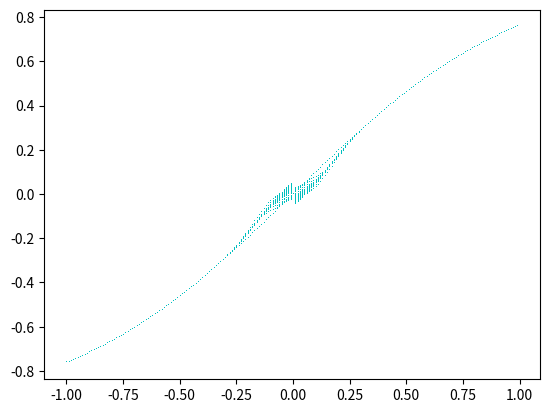

Generate this figure with matplotlib:
#coding by Willhelm
#20190309
import numpy as np
import math
import os
import matplotlib.pyplot as plt

def oscillator(I, u, v, z):
    a1, a2, a3, a4 = 0.6, 0.6, -0.5, 0.5
    b1, b2, b3, b4 = -0.6, -0.6, -0.5, 0.5
    k = 50

    u_v = math.tanh(a1*u + a2*v - a3*z + a4*I)
    v_v = math.tanh(b1*z - b2*u - b3*v + b4*I)
    w = math.tanh(I)
    z_v = ( v_v - u_v )* math.exp(-k*I*I)+ w
    return z_v, u_v, v_v


x = np.arange(-100,100)
x = x/100
N = 100
# for every single element
for i in range(0,len(x)):
    #each element in the time sequence T
    print('\r', "progress ",str(i/len(x)).ljust(10),end='')
    u, v, z = np.zeros(N),np.zeros(N),np.zeros(N)
    for time in range(0,N-1):
        z[time+1], u[time+1],v[time+1] = oscillator(x[i], u[time], v[time], z[time])
        plt.plot(x[i], z[time+1], 'c,')
plt.show()